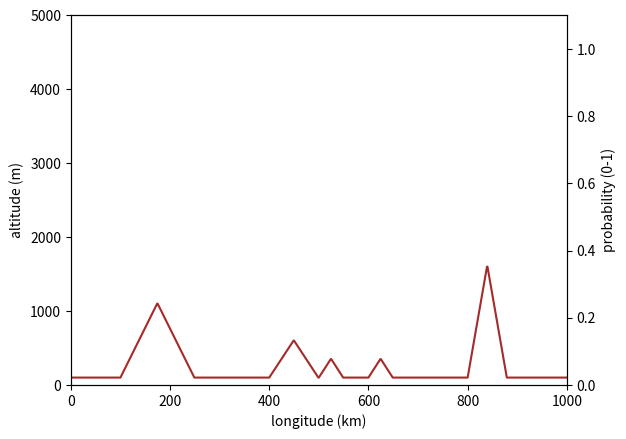

Write Python code to recreate this figure.
#!/usr/bin/env python

import sys
import math
import numpy as np
import matplotlib.pyplot as plt


class ParticleFilter:
    """A simple 2D particle Filter"""
    def __init__(self, min_range, max_range, error_cost):
        self.odometer = 0
        self.error_cost = error_cost
        self.particles = []
        for p in range(min_range, max_range):
            self.particles.append(Particle(p))

    def get_arrays(self):
        """Getting the particle positions and probabilities as two arrays for plotting"""
        positions = [particle.x + self.odometer for particle in self.particles]
        probabilities = [particle.probability for particle in self.particles]
        return positions, probabilities

    def update(self, world, odometer, radar_terrain):
        """Updating all particles using odometry and the radar-measured terrain height"""
        self.odometer = odometer
        for particle in self.particles:
            particle.update(world, self.odometer, radar_terrain, self.error_cost)
        self.normalize()

    def normalize(self):
        """Normalizing the particle probabilities to the 0-1 range"""
        max_probability = max([particle.probability for particle in self.particles])
        for particle in self.particles:
            particle.probability /= max_probability


class Particle:
    """A single particle"""
    def __init__(self, x):
        self.x = x
        self.probability = 1.0

    def update(self, world, odometer, radar_terrain, error_cost):
        """Updating the particle probability by comparting the radar-measured ground altitude versus the expected altitude"""
        expected_terrain = world.get_terrain_altitude(self.x + odometer)
        terrain_error = expected_terrain - radar_terrain
        self.probability *= 1.0-abs(math.atan(terrain_error * error_cost)/math.pi)


class Robot:
    """A simple 2D robot"""
    def __init__(self, x, altitude):
        self.x = x
        self.altitude = altitude
        self.odometer = 0

    def displace(self, displacement):
        """Moving the robot left or right by distance 'displacement'"""
        self.x += displacement
        self.odometer += displacement

    def get_radar_altitude(self, world):
        """Measuring the distance to the ground using the downward point radar"""
        return self.altitude-world.get_terrain_altitude(self.x)

    def get_radar_terrain(self, radar_altitude):
        """Estimating the terrain height (ground altitude) using the radar altitude"""
        return self.altitude-radar_altitude


class World:
    """A 2D terrain world"""
    def __init__(self):
        self.terrain = 100.0*np.ones(1000)
        self.make_mountain(100, 150, 1000.0)
        self.make_mountain(400, 100, 500.0)
        self.make_mountain(500, 50, 250.0)
        self.make_mountain(600, 50, 250.0)
        self.make_mountain(800, 80, 1500.0)

    def get_terrain_altitude(self, x):
        """Reading the terrain altitude (ground height) at position x"""
        if x < 0:
            return self.terrain[0]
        if x >= len(self.terrain):
            return self.terrain[-1]
        return self.terrain[x]

    def make_mountain(self, loc, width, height):
        """Making a simple triangular mountain"""
        half_width = int(width/2)
        self.terrain[loc:loc+half_width] += np.linspace(0.0, height, half_width)
        self.terrain[loc+half_width:loc+width] += np.linspace(height, 0.0, half_width)

def on_key(event, world, robot, particle_filter, filter_handle, robot_handle):
    """Getting user input, moving the robot, and updating the particle filter"""
    sys.stdout.flush()
    if event.key == "right":
        robot.displace(20)
        update(world, robot, particle_filter, filter_handle, robot_handle)
    if event.key == "left":
        robot.displace(-20)
        update(world, robot, particle_filter, filter_handle, robot_handle)

def update(world, robot, particle_filter, filter_handle, robot_handle):
    """Moving the robot, and updating the particle filter"""
    # Updating the particle filter
    radar_altitude = robot.get_radar_altitude(world)
    radar_terrain = robot.get_radar_terrain(radar_altitude)
    particle_filter.update(world, robot.odometer, radar_terrain)
    # Plotting the results
    positions, probabilities = particle_filter.get_arrays()
    filter_handle.set_xdata(positions)
    filter_handle.set_ydata(probabilities)
    robot_handle.set_xdata(robot.x)
    robot_handle.set_ydata(robot.altitude)
    plt.draw()

def setup_terrain_plot(ax1, world):
    """Setting up the 2D terrain plot"""
    ax1.plot(world.terrain, color="brown")
    ax1.set_xlabel("longitude (km)")
    ax1.set_ylabel("altitude (m)")
    ax1.set_xlim([0.0, 1000.0])
    ax1.set_ylim([0.0, 5000.0])

def setup_robot_plot(ax1):
    """Setting up the robot position plot"""
    handle, = ax1.plot([], [], color="green", marker="*")
    return handle

def setup_particle_filter_plot(ax1):
    """Setting up the particle filter plot"""
    ax2 = ax1.twinx() 
    handle, = ax2.plot([], [])
    ax2.set_xlabel("longitude (km)")
    ax2.set_ylabel("probability (0-1)")
    ax2.set_ylim([0.0, 1.1])
    return handle

def main():
    # Initializing world, robot, and filter
    world = World()
    robot = Robot(x=320, altitude=3000.0)
    particle_filter = ParticleFilter(0, 1000, 0.005)

    # Setting up plots
    fig, ax1 = plt.subplots()
    setup_terrain_plot(ax1, world)
    robot_handle = setup_robot_plot(ax1)
    filter_handle = setup_particle_filter_plot(ax1)

    # Run time
    fig.canvas.mpl_connect('key_press_event', lambda event: on_key(event, world, robot, particle_filter, filter_handle, robot_handle))
    plt.show()



if __name__ == "__main__":
    main()
